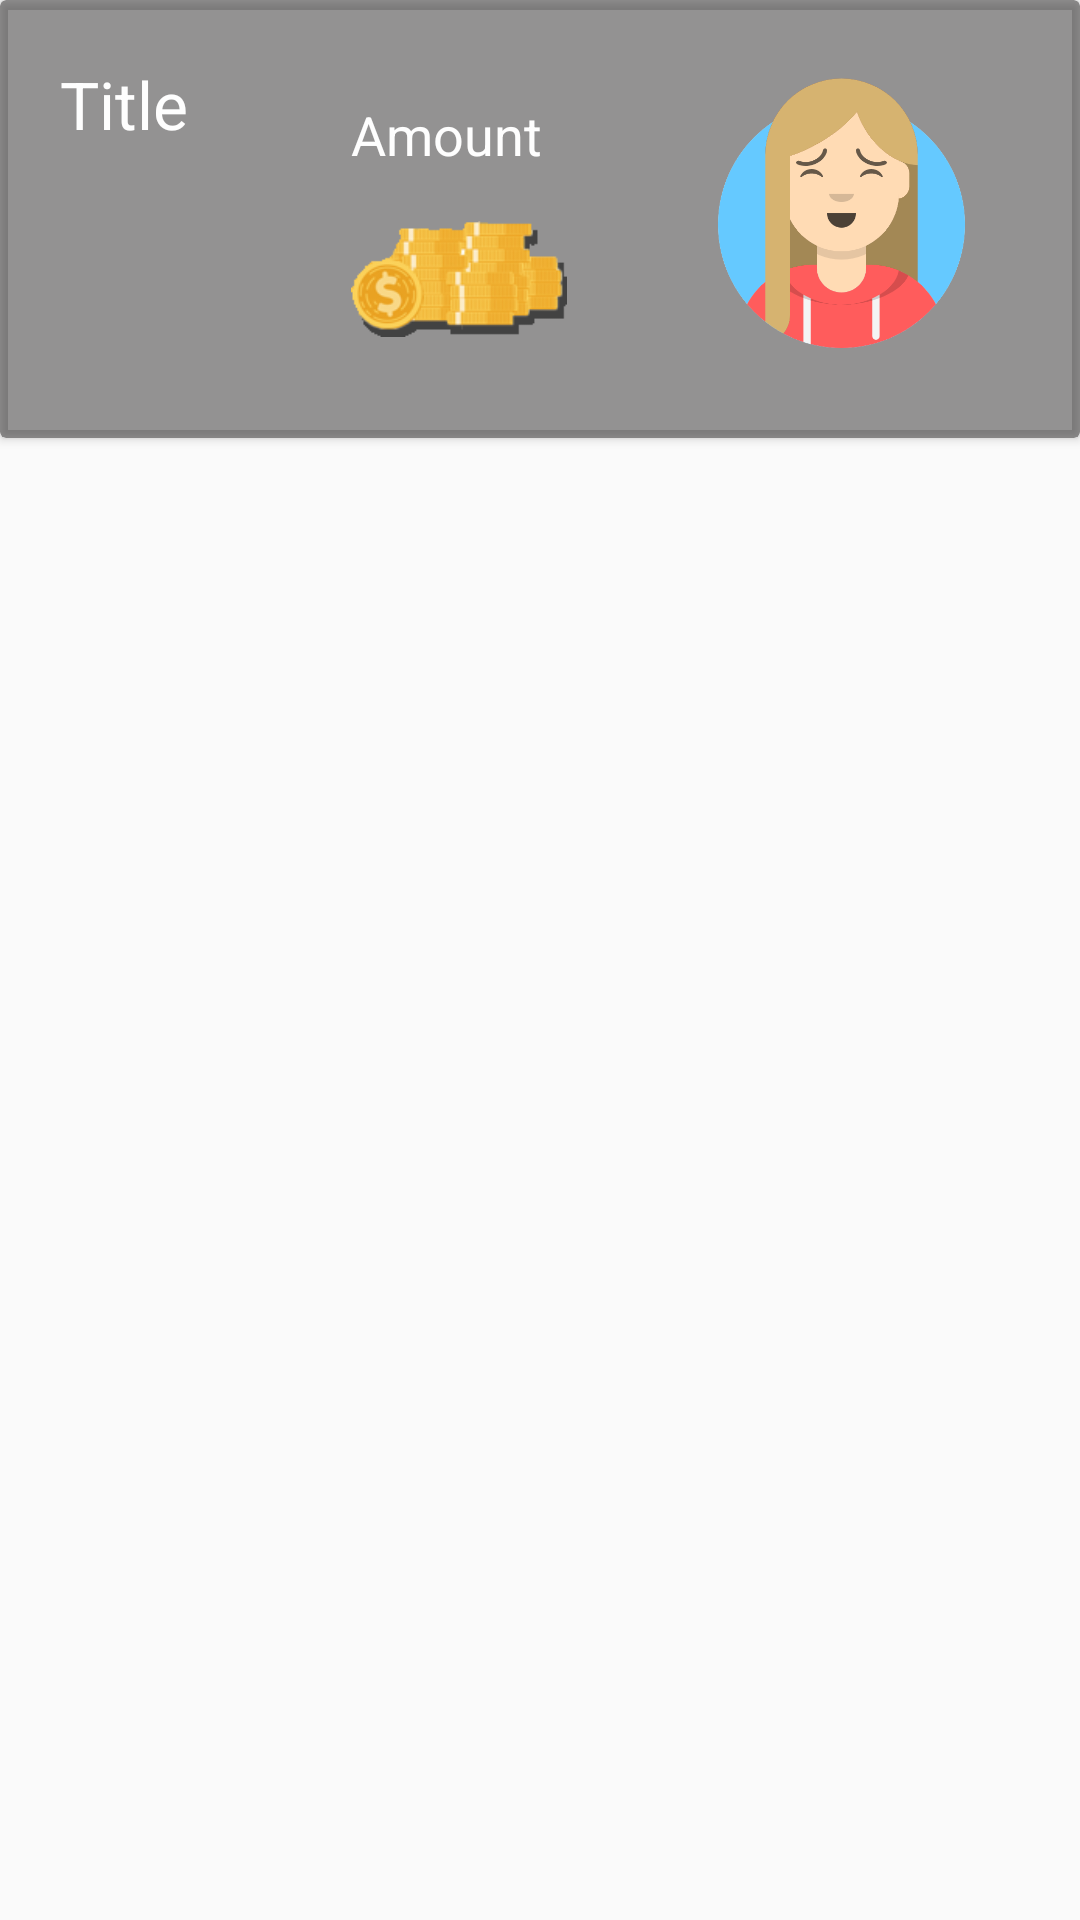

This screen was rendered from an Android layout file. Write that file and the resources it references.
<!-- AndroidManifest.xml: application theme AppTheme -->
<!-- res/layout/student_row.xml -->
<?xml version="1.0" encoding="utf-8"?>
<LinearLayout xmlns:android="http://schemas.android.com/apk/res/android"
    xmlns:app="http://schemas.android.com/apk/res-auto"
    xmlns:tools="http://schemas.android.com/tools"
    android:orientation="vertical"
    android:layout_width="match_parent"
    android:layout_height="wrap_content"
    android:background="@color/transparent">

    <androidx.cardview.widget.CardView
        app:cardCornerRadius="2dp"
        app:cardBackgroundColor="@color/transparentGrey"
        android:layout_width="match_parent"
        android:layout_height="wrap_content"
        android:padding="10dip"
        android:paddingBottom="10dip">

        <androidx.constraintlayout.widget.ConstraintLayout
            android:showDividers="beginning"
            android:divider="@color/colorWhite"
            android:padding="20dp"
            android:paddingBottom="20dp"
            android:orientation="vertical"
            android:layout_width="match_parent"
            android:layout_height="wrap_content">

            <TextView
                android:id="@+id/tvTitle"
                android:layout_width="97dp"
                android:layout_height="75dp"
                android:text="Title"
                android:textAppearance="@style/Base.TextAppearance.AppCompat.Large"
                android:textColor="@color/colorWhite"
                app:layout_constraintStart_toStartOf="parent"
                app:layout_constraintTop_toTopOf="parent" />

            <TextView
                android:id="@+id/tvAmount"
                android:layout_width="104dp"
                android:layout_height="50dp"
                android:text="Amount"
                android:textAppearance="@style/Base.TextAppearance.AppCompat.Medium"
                android:textColor="@color/colorWhite"
                app:layout_constraintBottom_toBottomOf="@+id/tvTitle"
                app:layout_constraintStart_toEndOf="@+id/tvTitle"
                app:layout_constraintTop_toTopOf="parent" />

            <ImageView
                android:id="@+id/avatar"
                android:layout_width="99dp"
                android:layout_height="96dp"
                app:layout_constraintEnd_toEndOf="parent"
                app:layout_constraintStart_toEndOf="@+id/tvAmount"
                app:layout_constraintTop_toTopOf="@+id/tvTitle"
                android:src="@drawable/avataaars"/>

            <ImageView
                android:id="@+id/coin"
                android:layout_width="72dp"
                android:layout_height="66dp"
                android:layout_marginTop="40dp"
                app:layout_constraintStart_toEndOf="@+id/tvAmount"
                app:layout_constraintStart_toStartOf="@+id/tvAmount"
                app:layout_constraintTop_toTopOf="parent"
                app:srcCompat="@drawable/coins_2" />

        </androidx.constraintlayout.widget.ConstraintLayout>

    </androidx.cardview.widget.CardView>

</LinearLayout>
<!-- resources referenced by this layout -->
<resources>
  <color name="colorWhite">#fefefe</color>
  <color name="transparent">#00000000</color>
  <color name="transparentGrey">#7E292828</color>
  <!-- drawable avataaars: png bitmap (drawable, 39139 bytes) -->
  <!-- drawable coins_2: png bitmap (drawable, 16893 bytes) -->
  <style name="AppTheme" parent="Theme.AppCompat.Light.NoActionBar">
          
          <item name="colorPrimary">@color/colorPrimary</item>
          <item name="colorPrimaryDark">@color/colorPrimaryDark</item>
          <item name="colorAccent">@color/colorAccent</item>
          <item name="colorControlHighlight">@color/colorAccent
          </item>    
          <item name="android:textColorHint">@color/colorWhite</item>
  
      </style>
  <color name="colorPrimary">@color/colorWhite</color>
  <color name="colorPrimaryDark">@color/colorWhite</color>
  <color name="colorAccent">@color/colorWhite</color>
</resources>
